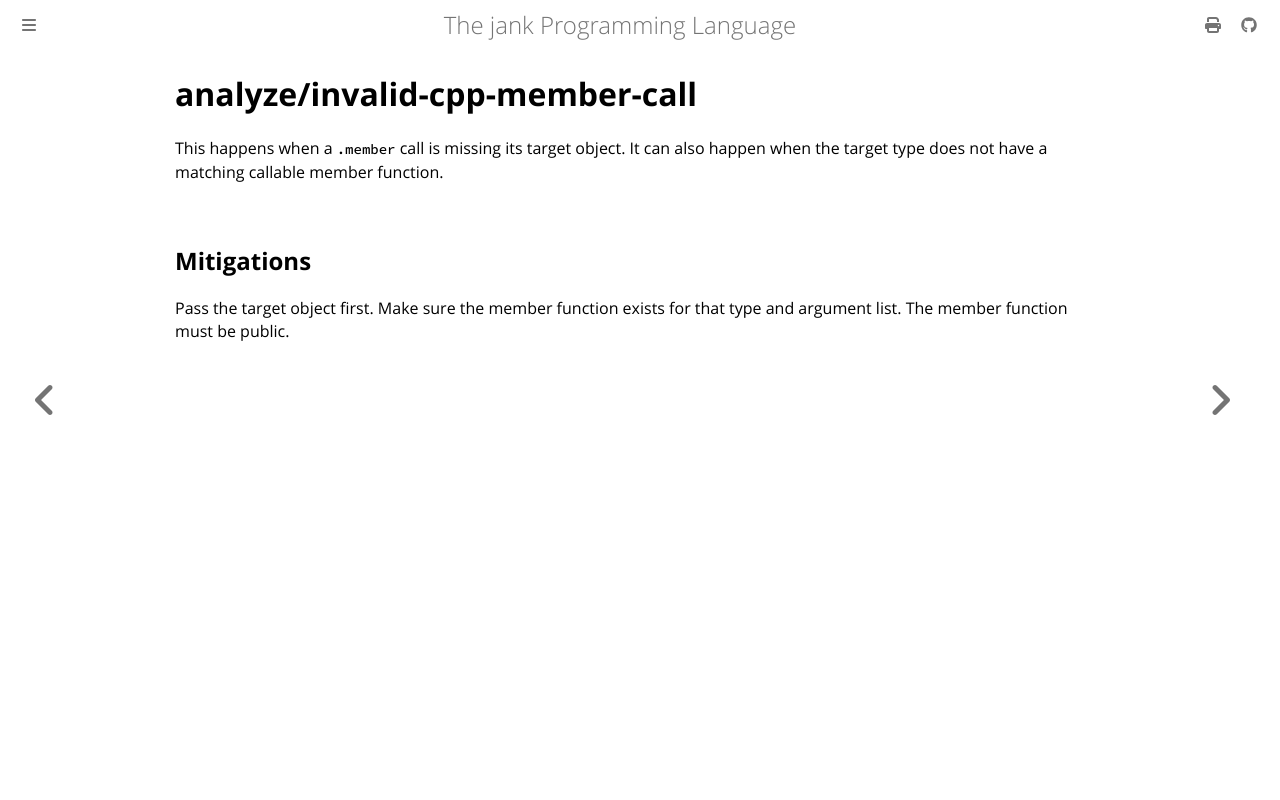

repository: jank-lang/jank · page: reference/error/analyze/invalid-cpp-member-call.html · generator: mdbook

# analyze/invalid-cpp-member-call

This happens when a `.member` call is missing its target object. It can also happen when the target type does not have a matching callable member function.

## Mitigations
Pass the target object first. Make sure the member function exists for that type and argument list. The member function must be public.
